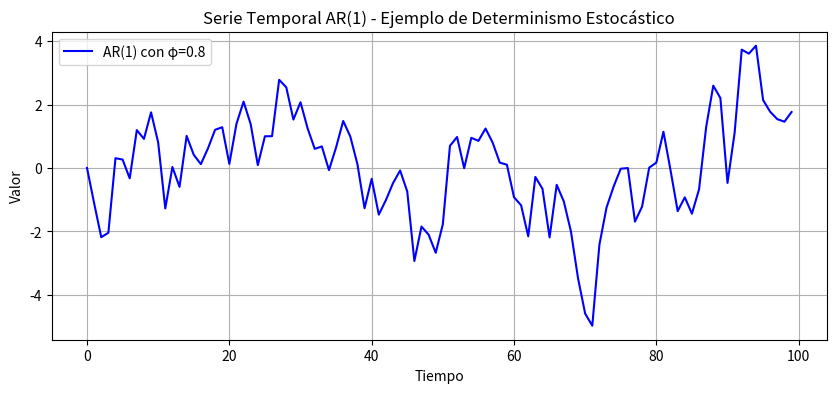

Here is the Python script that generated this plot:
# Autor: Jetro López - UNESR, Venezuela
# Fecha: 2025-04-05
# Descripción: Modelo AR(1) como ejemplo de determinismo estocástico
# Este modelo muestra cómo un proceso aparentemente aleatorio
# puede ser descrito mediante una relación determinística con ruido aditivo.

import numpy as np
import matplotlib.pyplot as plt

# Parámetro del modelo autoregresivo AR(1)
phi = 0.8       # Coeficiente autorregresivo
sigma = 1.0     # Desviación estándar del ruido
T = 100         # Número de periodos

# Generar datos usando el modelo AR(1)
def generar_ar1(phi, sigma, T):
    """
    Genera una serie temporal AR(1) con coeficiente phi y ruido normal de desv. sigma.
    
    Parámetros:
        phi (float): Coeficiente autorregresivo
        sigma (float): Desviación del ruido
        T (int): Longitud de la serie
        
    Retorna:
        np.array: Serie temporal generada
    """
    X = np.zeros(T)
    epsilon = np.random.normal(0, sigma, size=T)
    for t in range(1, T):
        X[t] = phi * X[t-1] + epsilon[t]
    return X

# Generar la serie
serie = generar_ar1(phi, sigma, T)

# Graficar la serie
plt.figure(figsize=(10, 4))
plt.plot(serie, label=f'AR(1) con φ={phi}', color='blue')
plt.title("Serie Temporal AR(1) - Ejemplo de Determinismo Estocástico")
plt.xlabel("Tiempo")
plt.ylabel("Valor")
plt.legend()
plt.grid(True)
plt.show()

# Firma final
print("Ing. Jetro Ramón López Hernández.")